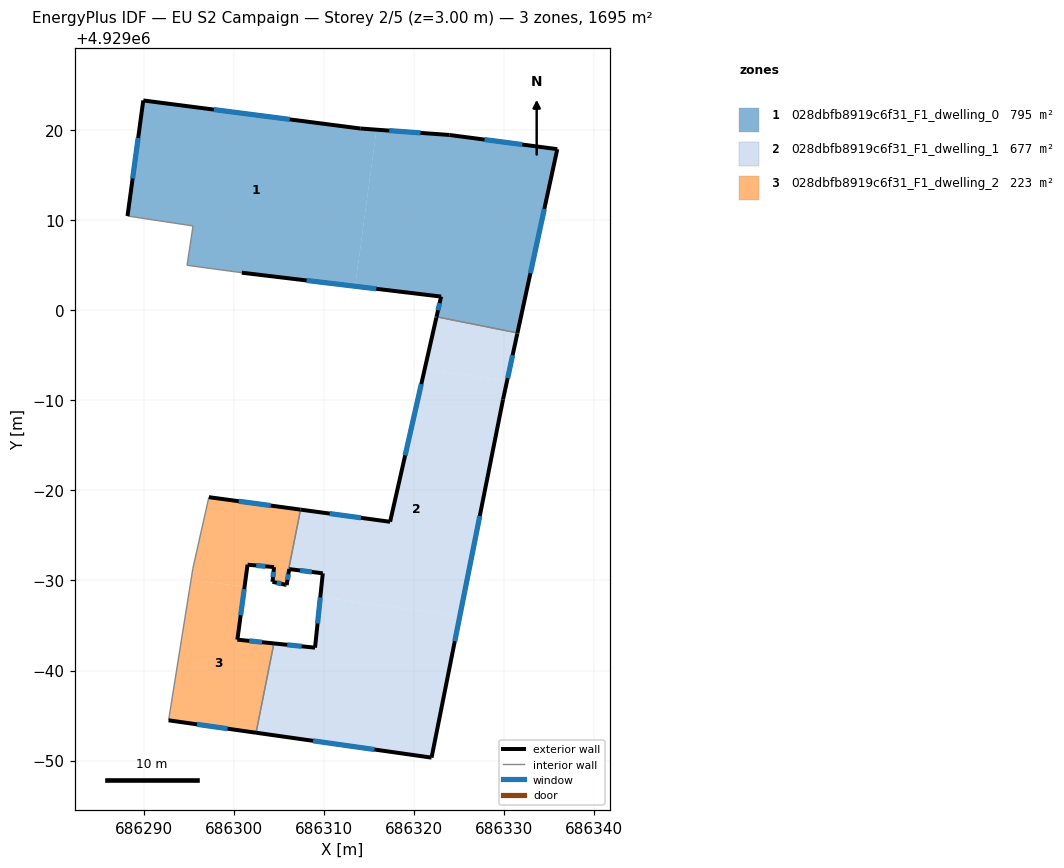
=== STOREY PLAN SPEC (per zone: floor XY polygon, exterior-wall plan segments, windows/doors) ===
zone 1: 028dbfb8919c6f31_F1_dwelling_0  (794.7 m²)
  floor: (686315.82, 4929020.01) (686313.44, 4929002.64) (686300.87, 4929004.14) (686294.80, 4929004.96) (686295.46, 4929009.33) (686288.19, 4929010.43) (686289.94, 4929023.25) (686314.02, 4929020.14)
  floor: (686335.88, 4929017.85) (686331.46, 4928997.46) (686322.48, 4928999.25) (686322.99, 4929001.49) (686313.44, 4929002.64) (686315.82, 4929020.01) (686323.92, 4929019.42)
  exterior wall: (686300.87, 4929004.14) – (686322.99, 4929001.49)  [22.3 m]
    window: (686308.06, 4929003.28) – (686315.80, 4929002.35)  [8.2 m²]
  exterior wall: (686289.94, 4929023.25) – (686288.19, 4929010.43)  [12.9 m]
    window: (686289.37, 4929019.08) – (686288.76, 4929014.60)  [4.7 m²]
  exterior wall: (686314.02, 4929020.14) – (686289.94, 4929023.25)  [24.3 m]
    window: (686306.19, 4929021.15) – (686297.77, 4929022.24)  [8.9 m²]
  exterior wall: (686323.92, 4929019.42) – (686314.02, 4929020.14)  [9.9 m]
    window: (686320.70, 4929019.66) – (686317.24, 4929019.91)  [3.6 m²]
  exterior wall: (686335.88, 4929017.85) – (686323.92, 4929019.42)  [12.1 m]
    window: (686331.99, 4929018.36) – (686327.81, 4929018.91)  [4.4 m²]
  exterior wall: (686331.46, 4928997.46) – (686335.88, 4929017.85)  [20.9 m]
    window: (686332.90, 4929004.09) – (686334.44, 4929011.22)  [7.7 m²]
  exterior wall: (686322.99, 4929001.49) – (686322.48, 4928999.25)  [2.3 m]
    window: (686322.82, 4929000.76) – (686322.65, 4928999.98)  [0.8 m²]
  interior walls: 4
zone 2: 028dbfb8919c6f31_F1_dwelling_1  (677.1 m²)
  floor: (686325.06, 4928966.02) (686321.93, 4928950.33) (686302.46, 4928953.10) (686304.43, 4928963.01) (686309.00, 4928962.53) (686309.58, 4928968.13)
  floor: (686330.30, 4928992.12) (686329.86, 4928990.07) (686325.06, 4928966.02) (686309.58, 4928968.13) (686309.86, 4928970.78) (686306.13, 4928971.25) (686305.85, 4928969.48) (686305.73, 4928969.51) (686307.39, 4928977.85) (686317.33, 4928976.50) (686321.15, 4928993.36)
  floor: (686331.46, 4928997.46) (686331.45, 4928997.41) (686331.44, 4928997.36) (686330.30, 4928992.12) (686321.15, 4928993.36) (686322.46, 4928999.15) (686322.48, 4928999.24)
  exterior wall: (686322.46, 4928999.15) – (686317.33, 4928976.50)  [23.2 m]
    window: (686320.79, 4928991.79) – (686319.00, 4928983.87)  [8.5 m²]
  exterior wall: (686322.48, 4928999.25) – (686322.46, 4928999.15)  [0.1 m]
  exterior wall: (686331.45, 4928997.41) – (686331.46, 4928997.46)  [0.1 m]
  exterior wall: (686331.44, 4928997.36) – (686331.45, 4928997.41)  [0.0 m]
  exterior wall: (686329.86, 4928990.07) – (686331.44, 4928997.36)  [7.5 m]
    window: (686330.37, 4928992.44) – (686330.93, 4928994.99)  [2.7 m²]
  exterior wall: (686321.93, 4928950.33) – (686329.86, 4928990.07)  [40.5 m]
    window: (686324.51, 4928963.26) – (686327.28, 4928977.15)  [14.9 m²]
  exterior wall: (686302.45, 4928953.10) – (686321.93, 4928950.33)  [19.7 m]
    window: (686308.79, 4928952.20) – (686315.60, 4928951.23)  [7.2 m²]
  exterior wall: (686309.00, 4928962.53) – (686304.43, 4928963.01)  [4.6 m]
    window: (686307.51, 4928962.69) – (686305.92, 4928962.85)  [1.7 m²]
  exterior wall: (686309.86, 4928970.78) – (686309.00, 4928962.53)  [8.3 m]
    window: (686309.58, 4928968.10) – (686309.28, 4928965.22)  [3.0 m²]
  exterior wall: (686306.13, 4928971.25) – (686309.86, 4928970.78)  [3.8 m]
    window: (686307.34, 4928971.10) – (686308.65, 4928970.94)  [1.4 m²]
  exterior wall: (686305.85, 4928969.48) – (686306.13, 4928971.25)  [1.8 m]
    window: (686305.94, 4928970.06) – (686306.04, 4928970.68)  [0.7 m²]
  exterior wall: (686305.73, 4928969.51) – (686305.85, 4928969.48)  [0.1 m]
  exterior wall: (686317.33, 4928976.50) – (686307.39, 4928977.85)  [10.0 m]
    window: (686314.10, 4928976.94) – (686310.62, 4928977.41)  [3.7 m²]
  interior walls: 3
zone 3: 028dbfb8919c6f31_F1_dwelling_2  (223.1 m²)
  floor: (686301.18, 4928969.28) (686300.38, 4928963.42) (686304.43, 4928963.01) (686302.46, 4928953.10) (686292.75, 4928954.47) (686295.24, 4928970.09)
  floor: (686307.39, 4928977.85) (686305.73, 4928969.51) (686304.28, 4928969.84) (686304.45, 4928971.47) (686301.51, 4928971.74) (686301.18, 4928969.28) (686295.24, 4928970.09) (686295.44, 4928971.31) (686297.22, 4928979.23)
  exterior wall: (686307.39, 4928977.85) – (686297.22, 4928979.23)  [10.3 m]
    window: (686304.08, 4928978.30) – (686300.53, 4928978.78)  [3.8 m²]
  exterior wall: (686304.28, 4928969.84) – (686305.73, 4928969.51)  [1.5 m]
    window: (686304.75, 4928969.74) – (686305.26, 4928969.62)  [0.5 m²]
  exterior wall: (686304.45, 4928971.47) – (686304.28, 4928969.84)  [1.6 m]
    window: (686304.39, 4928970.94) – (686304.34, 4928970.37)  [0.6 m²]
  exterior wall: (686301.51, 4928971.74) – (686304.45, 4928971.47)  [3.0 m]
    window: (686302.47, 4928971.66) – (686303.49, 4928971.56)  [1.1 m²]
  exterior wall: (686300.38, 4928963.42) – (686301.51, 4928971.74)  [8.4 m]
    window: (686300.75, 4928966.13) – (686301.14, 4928969.04)  [3.1 m²]
  exterior wall: (686304.43, 4928963.01) – (686300.38, 4928963.42)  [4.1 m]
    window: (686303.11, 4928963.14) – (686301.70, 4928963.29)  [1.5 m²]
  exterior wall: (686292.75, 4928954.47) – (686302.45, 4928953.10)  [9.8 m]
    window: (686295.91, 4928954.03) – (686299.30, 4928953.54)  [3.6 m²]
  interior walls: 4

=== DERIVED (storey summary) ===
Building: EU S2 Campaign
Storey: 2 of 5  (floor level z = 3.00 m)
Storey gross floor area: 1694.9 m²
Zones on this storey: 3
  - 028dbfb8919c6f31_F1_dwelling_0: floor 794.7 m²; exterior wall 104.7 m (314.0 m²); 7 window(s) 38.4 m²; WWR 12.2%
  - 028dbfb8919c6f31_F1_dwelling_1: floor 677.1 m²; exterior wall 119.7 m (359.0 m²); 9 window(s) 43.8 m²; WWR 12.2%
  - 028dbfb8919c6f31_F1_dwelling_2: floor 223.1 m²; exterior wall 38.6 m (115.8 m²); 7 window(s) 14.2 m²; WWR 12.2%
Zone adjacency (shared interzone walls):
  - 028dbfb8919c6f31_F1_dwelling_0 ↔ 028dbfb8919c6f31_F1_dwelling_1
  - 028dbfb8919c6f31_F1_dwelling_1 ↔ 028dbfb8919c6f31_F1_dwelling_2